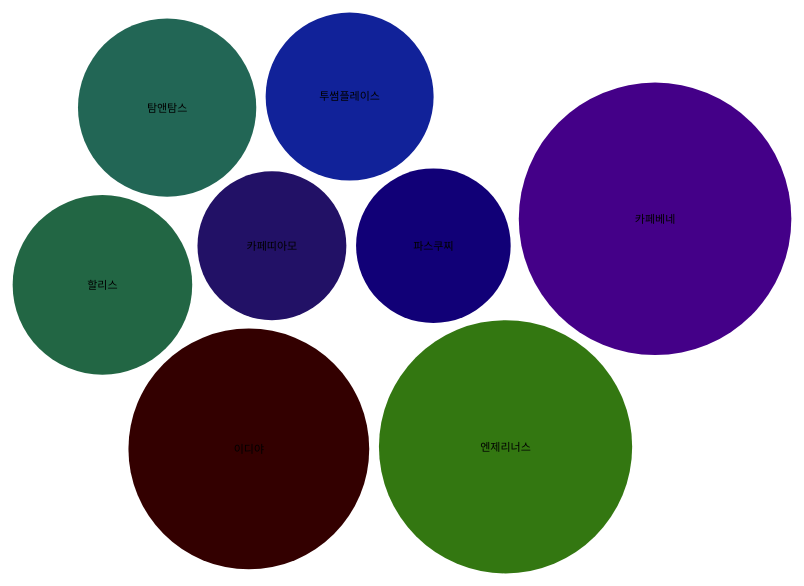
D3 v3 page, settled after 480 driven frames (8 s of simulated time); the page loaded 4 data file(s).


	    var h = 800;
	    var w = 800;

	    var svg = d3.select("div")
			.append("svg")
			.attr("width", w)
			.attr("height", h);

	    var pack = d3.layout.pack()
			.size([800, 800])
			.padding(10)

	    var packs = [];
	    var tt = [];

	    for(var i = 0 ; i < 4; i++){
		    console.log("wwwdata/coffee_pack_"+i+".json");
		$.getJSON("wwwdata/coffee_pack_"+i+".json", function(d){
		    packs.push(pack.nodes(d));
		    tt.push(pack.nodes(d));
		});
	    }

	    
            d3.json("wwwdata/coffee_pack_0.json", function(e, d){
	    if(e) console.warn(e);
	    
	    var circle = svg.selectAll("circle")
		      .data(pack.nodes(d))
		      .enter()
	    
	    circle.append("circle")
		      .style("fill", function(d){ console.log(d.value);return d.parent? "#"+d.value:"white";})
		      .attr("id", function(d){return d.name;})
		      .attr("cx", function(d){return d.x;})
		      .attr("cy", function(d){return d.y;})
		      .attr("r", function(d){return d.r;});
	    
	    circle.append("text")
		      .attr("class", function(d){return d.name;})
		      .attr("x", function(d){return d.x;})
		      .attr("y", function(d){return d.y;})
		      .attr("dy", ".35em")
		      .attr("text-anchor", "middle")
	   .style("opacity", 1)
	   .text(function(d){return d.name;});

           });

     	   setInterval(function(){
		var nodeData = packs.shift();
		if(nodeData == undefined) return;
		redraw(nodeData);
	   }, 2000);

           function redraw(nodeData){
		 d3.json("wwwdata/coffee_pack_0.json", function(e, d){
			  if(e) console.warn(e);
		  console.log("redraw");

            $.each(nodeData, function(i, d){
            
            var id = "#"+d.name
            var class_name = "."+d.name;
            
            if(i!=0){
              d3.select(id)
                .transition()
                .duration(1000)
                .attr("cx", d.x)
                .attr("cy", d.y)
                .attr("r", d.r);
            
              d3.select(class_name)
                .transition()
                .duration(1000)
                .attr("x", d.x)
                .attr("y", d.y);
	            }
	          });
	        });
	       }
	

### data: wwwdata/coffee_pack_0.json
{
 "year": "2010",
 "children": [
  {
   "name": "카페베네",
   "value": 408
  },
  {
   "name": "이디야",
   "value": 300
  },
  {
   "name": "엔제리너스",
   "value": 371
  },
  {
   "name": "투썸플레이스",
   "value": 129
  },
  {
   "name": "탐앤탐스",
   "value": 265
  },
  {
   "name": "할리스",
   "value": 264
  },
  {
   "name": "파스쿠찌",
   "value": 107
  },
  {
   "name": "카페띠아모",
   "value": 216
  }
 ]
}